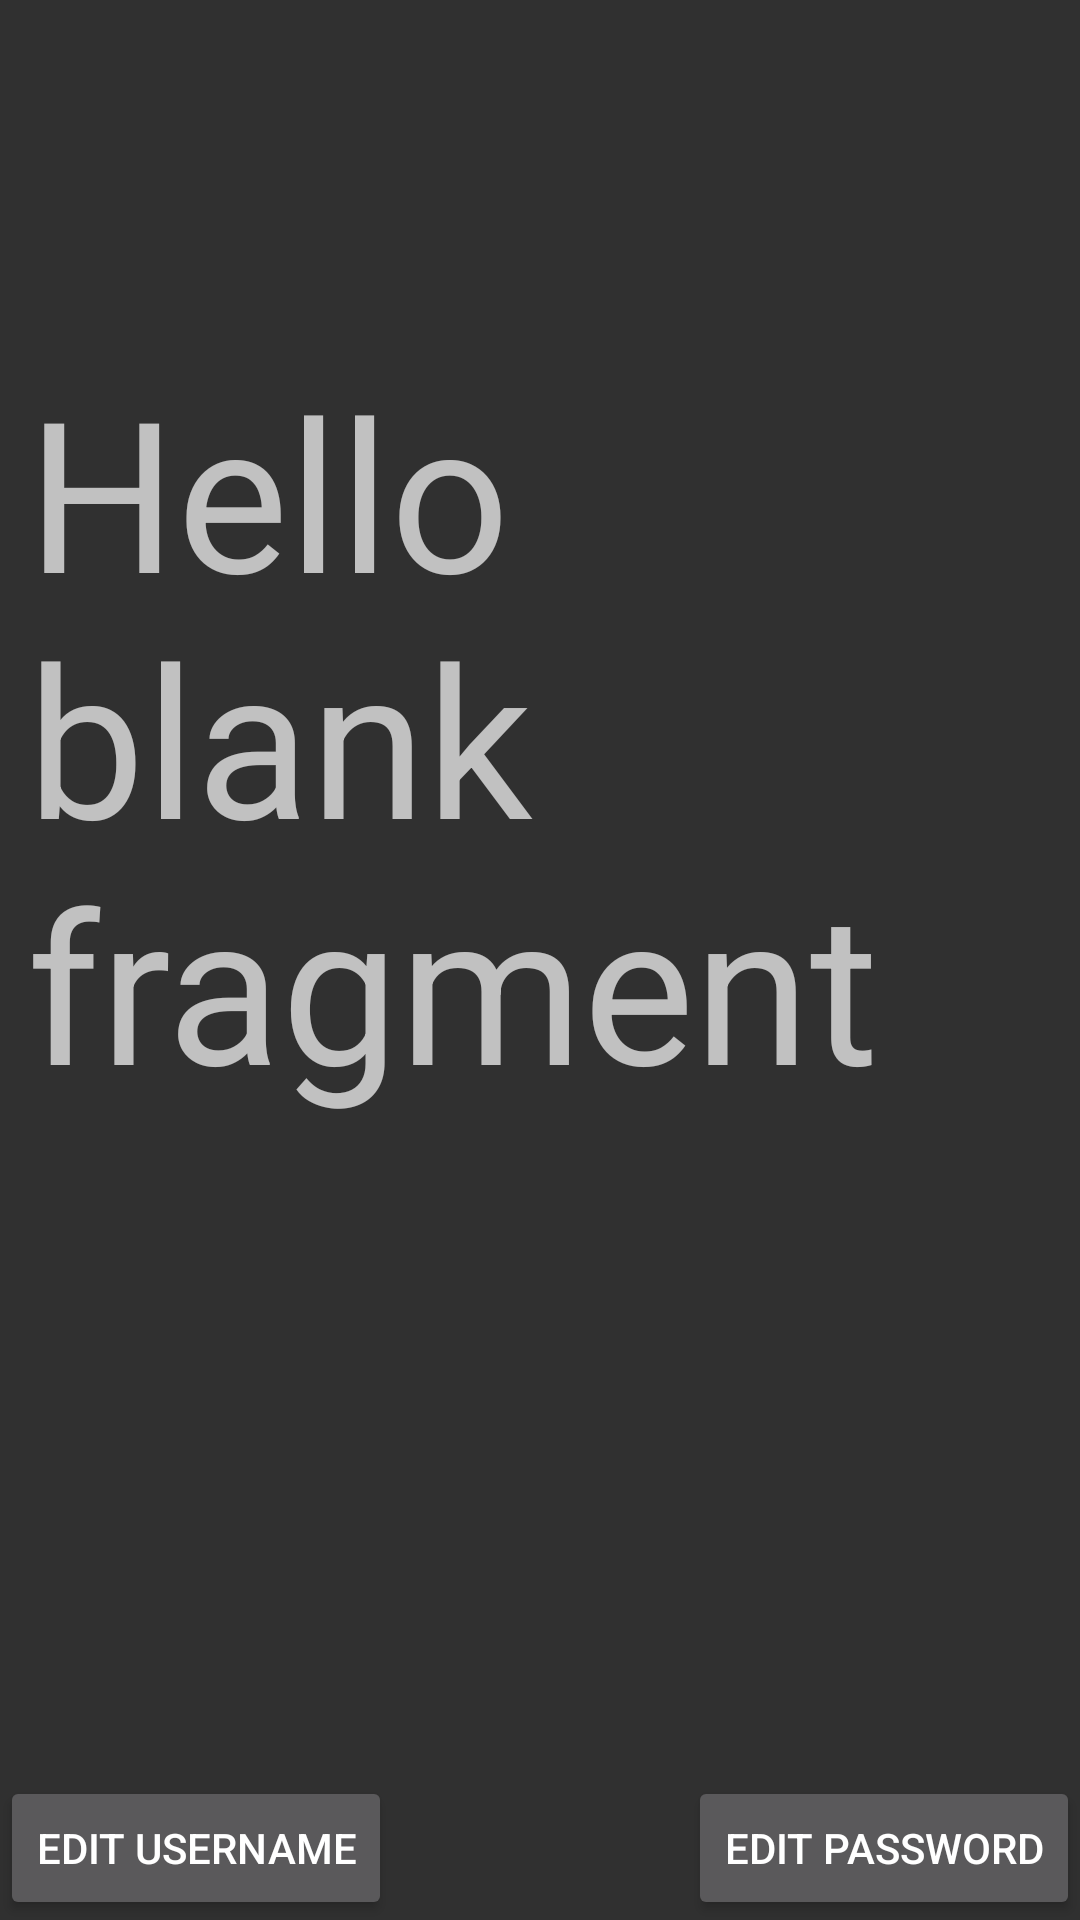

Layout XML and referenced resources for this Android screen:
<!-- AndroidManifest.xml: application theme Theme.AppCompat.NoActionBar -->
<!-- res/layout/fragment_user_profile.xml -->
<FrameLayout xmlns:android="http://schemas.android.com/apk/res/android"
    xmlns:tools="http://schemas.android.com/tools"
    android:layout_width="match_parent"
    android:layout_height="match_parent"
    tools:context="team.six.androidchat.Fragments.UserProfile">

    

    <Button
        android:layout_width="wrap_content"
        android:layout_height="wrap_content"
        android:id="@+id/my_edit_pass"
        android:text="Edit Password"
        android:layout_gravity="right|bottom" />

    <Button
        android:layout_width="wrap_content"
        android:layout_height="wrap_content"
        android:id="@+id/edit_user"
        android:text="Edit Username"
        android:layout_gravity="left|bottom" />

    <TextView
        android:layout_width="342dp"
        android:layout_height="406dp"
        android:id="@+id/sessions"
        android:textSize="70sp"
        android:text="@string/hello_blank_fragment"
        android:layout_gravity="center" />

</FrameLayout>
<!-- resources referenced by this layout -->
<resources>
  <string name="hello_blank_fragment">Hello blank fragment</string>
</resources>
